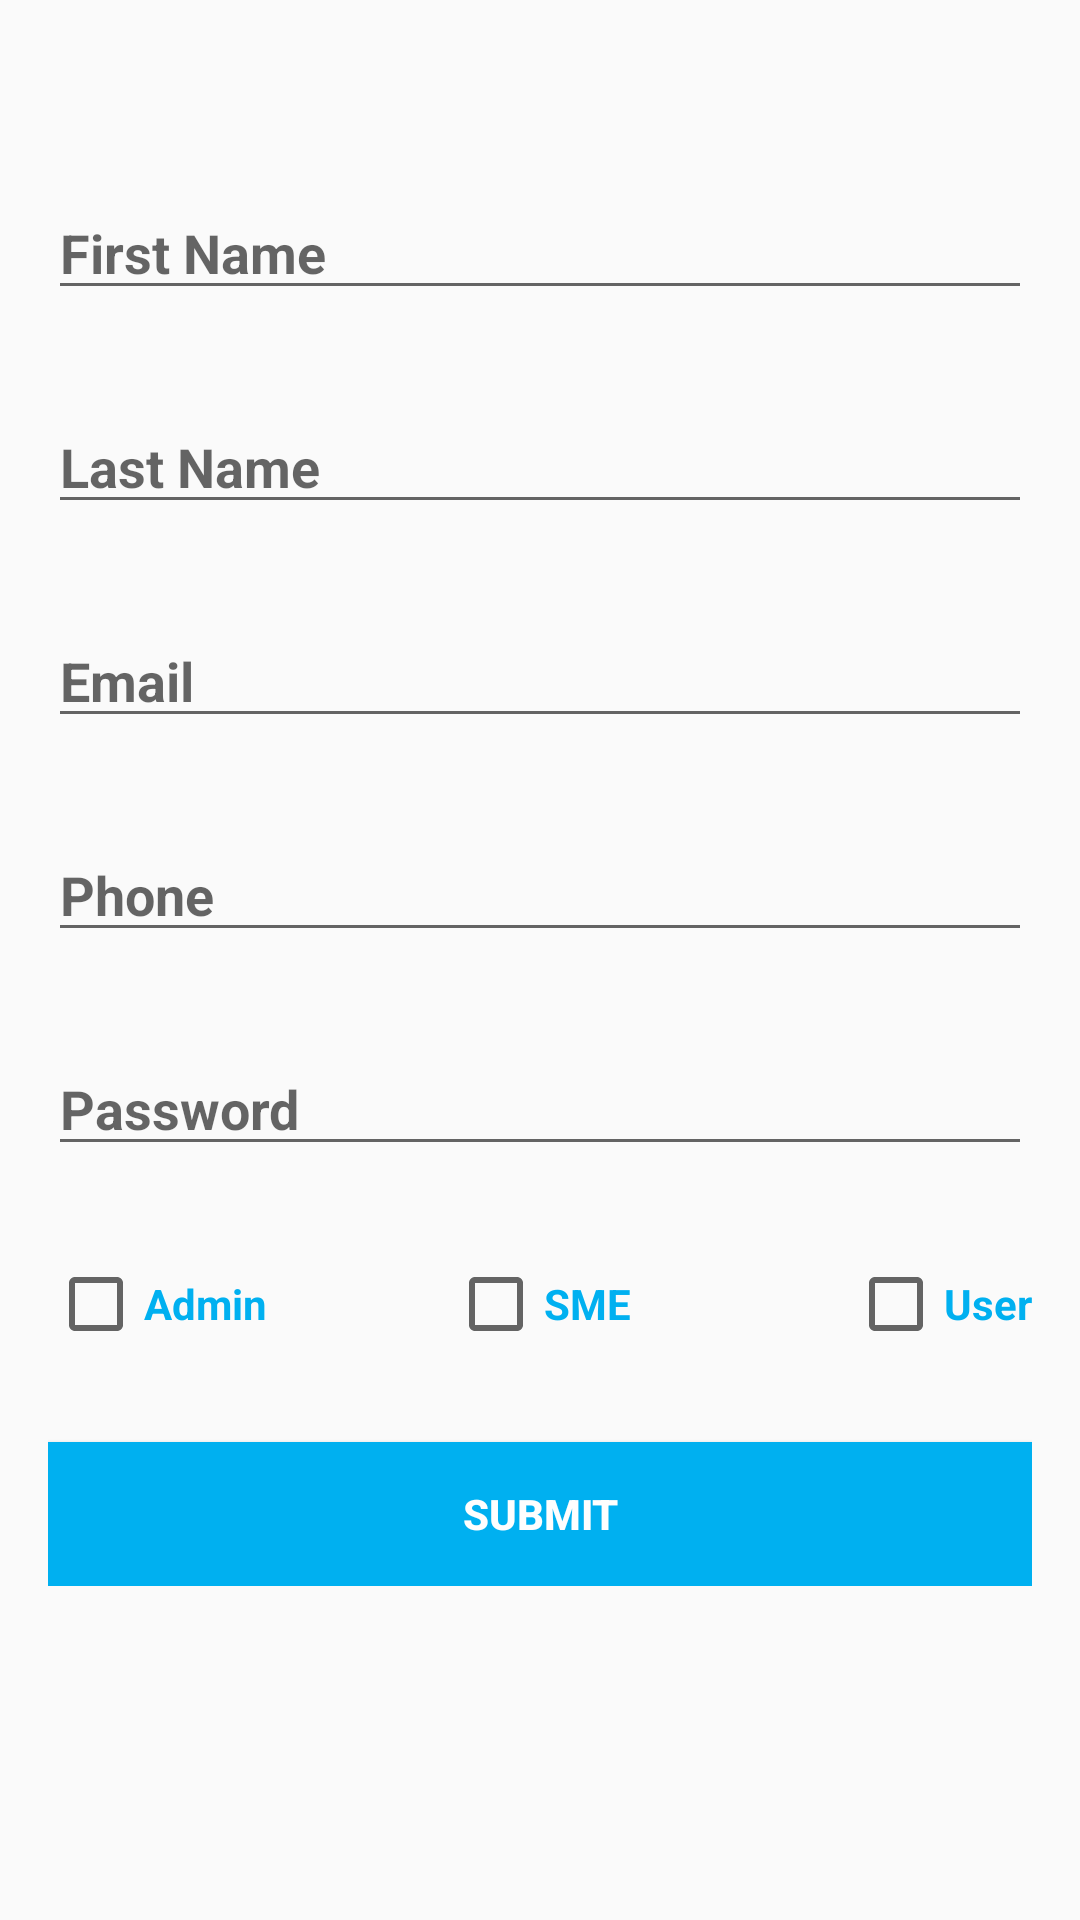

Android layout source for this screen:
<!-- AndroidManifest.xml: application theme AppTheme -->
<!-- res/layout/activity_mcabuddy__new_user_registration.xml -->
<ScrollView
    android:layout_width="match_parent"
    android:layout_height="match_parent"
    xmlns:android="http://schemas.android.com/apk/res/android">
    <RelativeLayout xmlns:android="http://schemas.android.com/apk/res/android"
        xmlns:tools="http://schemas.android.com/tools"
        android:layout_width="match_parent"
        android:layout_height="match_parent"
        android:paddingLeft="@dimen/activity_horizontal_margin"
        android:paddingRight="@dimen/activity_horizontal_margin"
        android:paddingTop="@dimen/activity_vertical_margin"
        android:paddingBottom="@dimen/activity_vertical_margin"
        android:gravity="center_horizontal"
        tools:context="com.example.adminibm.MCABuddy.MCABuddy_NewUserRegistration"
        android:scrollbars="vertical">

        <EditText
            android:layout_width="match_parent"
            android:layout_height="wrap_content"
            android:ems="13"
            android:id="@+id/fname_editText"
            android:layout_marginTop="46dp"
            android:hint="@string/fname_hint"
            android:textColor="#ff00b0f0"
            android:textStyle="bold"
            android:layout_alignParentTop="true"
            android:layout_alignParentEnd="true" />

        <EditText
            android:layout_width="match_parent"
            android:layout_height="wrap_content"
            android:ems="15"
            android:id="@+id/lname_editText"
            android:layout_marginTop="30dp"
            android:hint="@string/lname_hint"
            android:layout_below="@+id/fname_editText"
            android:layout_alignStart="@+id/fname_editText"
            android:textColor="#ff00b0f0"
            android:textStyle="bold" />

        <EditText
            android:layout_width="match_parent"
            android:layout_height="wrap_content"
            android:ems="15"
            android:id="@+id/email_editText"
            android:layout_marginTop="30dp"
            android:hint="@string/email_hint"
            android:layout_below="@+id/lname_editText"
            android:layout_alignStart="@+id/fname_editText"
            android:textColor="#ff00b0f0"
            android:textStyle="bold"
            android:inputType="textEmailAddress" />

        <EditText
            android:layout_width="match_parent"
            android:layout_height="wrap_content"
            android:ems="15"
            android:id="@+id/phone_edittext"
            android:layout_marginTop="30dp"
            android:hint="@string/phone_hint"
            android:layout_below="@+id/email_editText"
            android:layout_alignStart="@+id/fname_editText"
            android:textColor="#ff00b0f0"
            android:textStyle="bold"
            android:inputType="phone" />

        <EditText
            android:layout_width="match_parent"
            android:layout_height="wrap_content"
            android:ems="15"
            android:id="@+id/password_edittext"
            android:layout_marginTop="30dp"
            android:hint="@string/password_hint"
            android:layout_below="@+id/phone_edittext"
            android:layout_alignStart="@+id/fname_editText"
            android:textColor="#ff00b0f0"
            android:textStyle="bold"
            android:inputType="textPassword" />

        <CheckBox
            android:layout_width="wrap_content"
            android:layout_height="wrap_content"
            android:text="Admin"
            android:id="@+id/AdmincheckBox"
            android:layout_below="@+id/password_edittext"
            android:layout_alignParentLeft="true"
            android:layout_alignParentStart="true"
            android:layout_marginTop="30dp"
            android:textColor="#ff00b0f0"
            android:textStyle="bold"/>

        <CheckBox
            android:layout_width="wrap_content"
            android:layout_height="wrap_content"
            android:text="SME"
            android:id="@+id/SMEcheckBox"
            android:textColor="#ff00b0f0"
            android:textStyle="bold"
            android:layout_above="@+id/signin_button"
            android:layout_centerHorizontal="true" />

        <CheckBox
            android:layout_width="wrap_content"
            android:layout_height="wrap_content"
            android:text="User"
            android:id="@+id/UsercheckBox"
            android:layout_above="@+id/signin_button"
            android:layout_alignRight="@+id/password_edittext"
            android:layout_alignEnd="@+id/password_edittext"
            android:textColor="#ff00b0f0"
            android:textStyle="bold"/>



        <Button
            android:layout_width="match_parent"
            android:layout_height="wrap_content"
            android:ems="13"
            android:text="@string/submit"
            android:id="@+id/signin_button"
            android:layout_marginTop="30dp"
            android:layout_alignEnd="@+id/lname_editText"
            android:textColor="#fffefefe"
            android:textStyle="bold"
            android:background="#ff00b0f0"
            android:layout_below="@+id/AdmincheckBox" />

    </RelativeLayout>
</ScrollView>
<!-- resources referenced by this layout -->
<resources>
  <dimen name="activity_horizontal_margin">16dp</dimen>
  <dimen name="activity_vertical_margin">16dp</dimen>
  <string name="email_hint">Email</string>
  <string name="fname_hint">First Name</string>
  <string name="lname_hint">Last Name</string>
  <string name="password_hint">Password</string>
  <string name="phone_hint">Phone</string>
  <string name="submit">Submit</string>
  <style name="AppTheme" parent="Theme.AppCompat.Light.NoActionBar">
          
          <item name="colorPrimary">@color/colorPrimary</item>
          <item name="colorPrimaryDark">@color/colorPrimaryDark</item>
          <item name="colorAccent">@color/colorAccent</item>
  
      </style>
  <!-- not gathered from this repository: default colours our renderer supplied (Android Studio template values) -->
  <color name="colorPrimary">#FF6200EE</color>
  <color name="colorPrimaryDark">#FF3700B3</color>
  <color name="colorAccent">#FF03DAC5</color>
</resources>
